Photos from the image-classification dataset "Imagenes360" in the GitHub repository AgroJuan/Imagenes360. Its 6 classes are: aceptable, borrosa, correct, nitida, sobreexpuesta, subexpuesta.

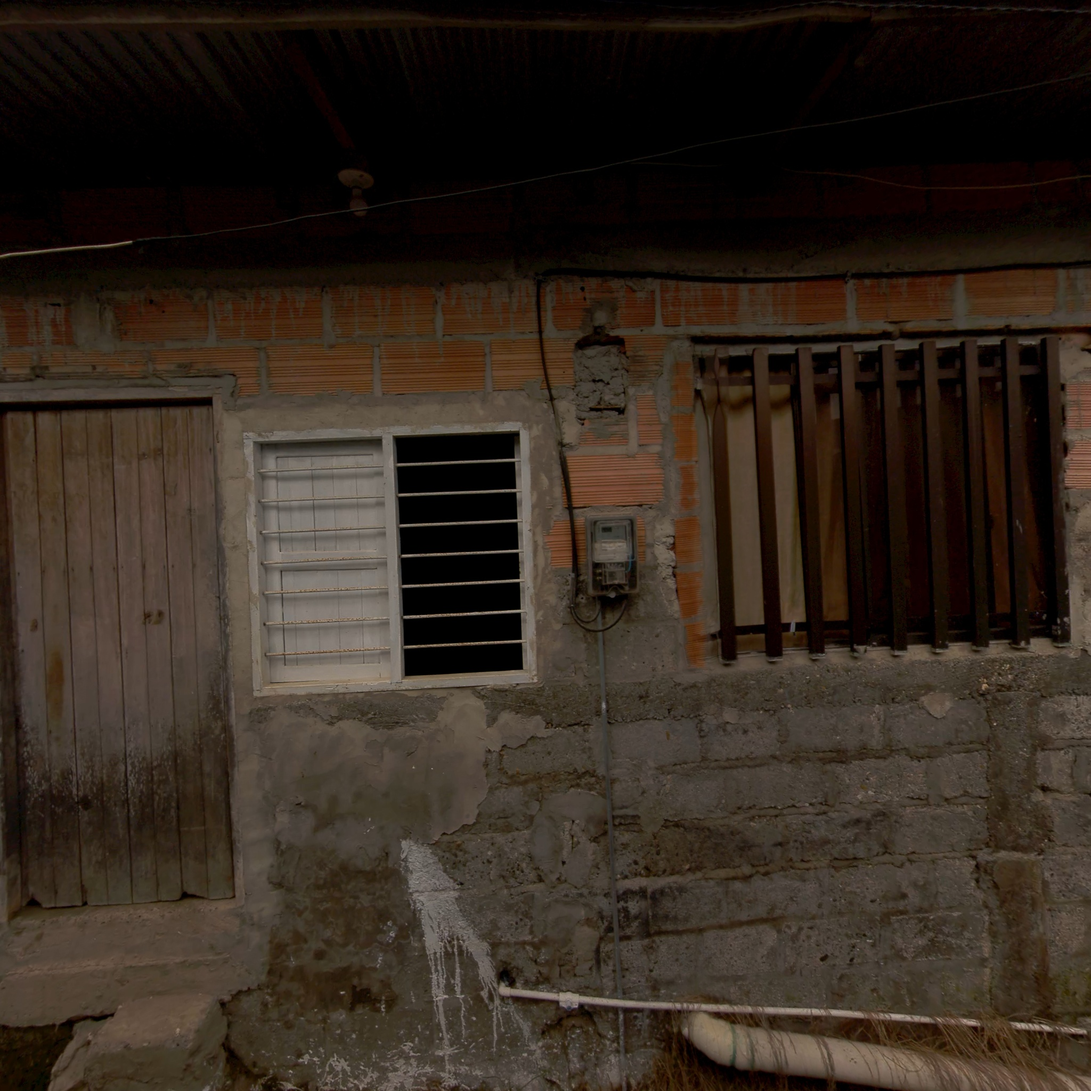
Label: correct

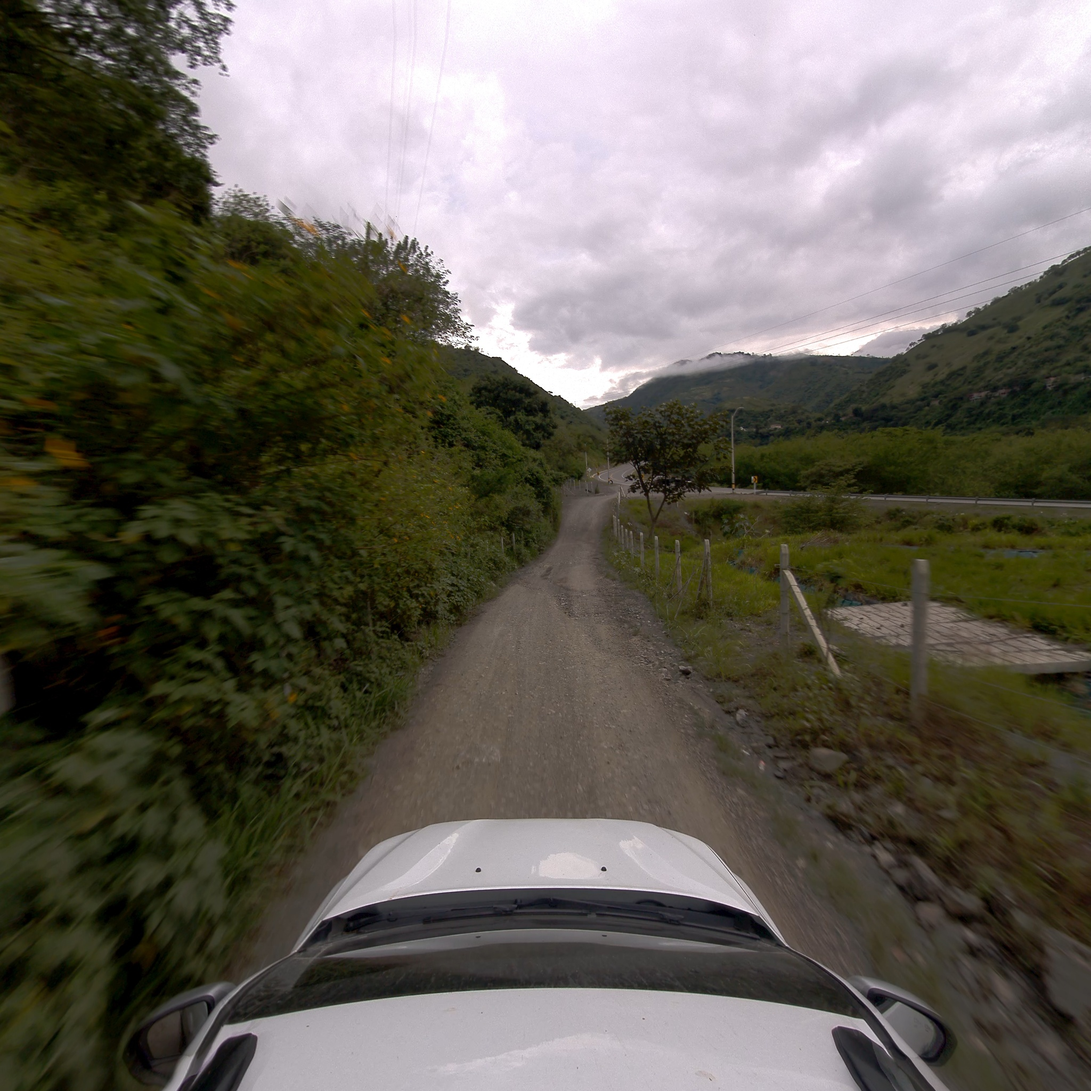
Label: aceptable

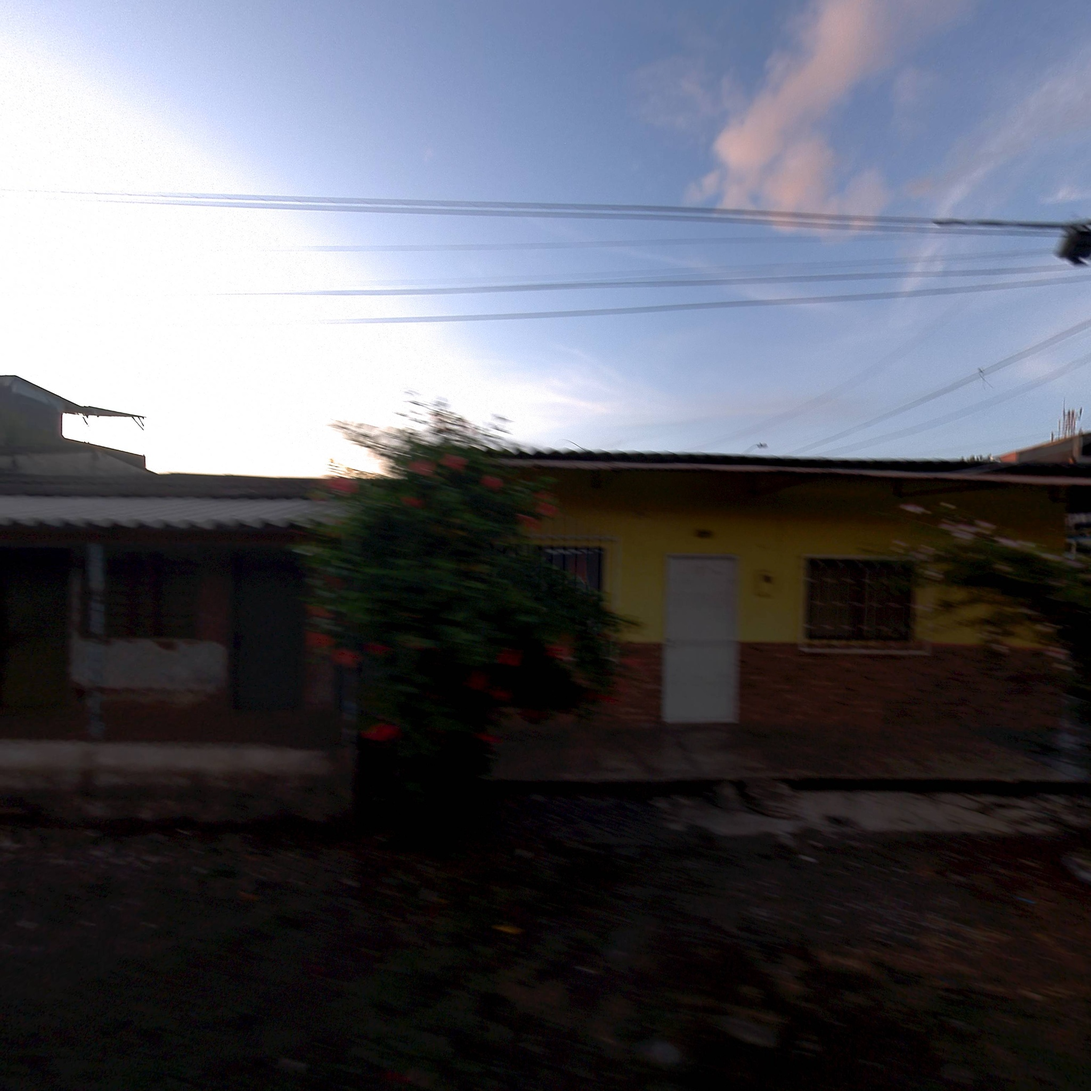
Label: correct

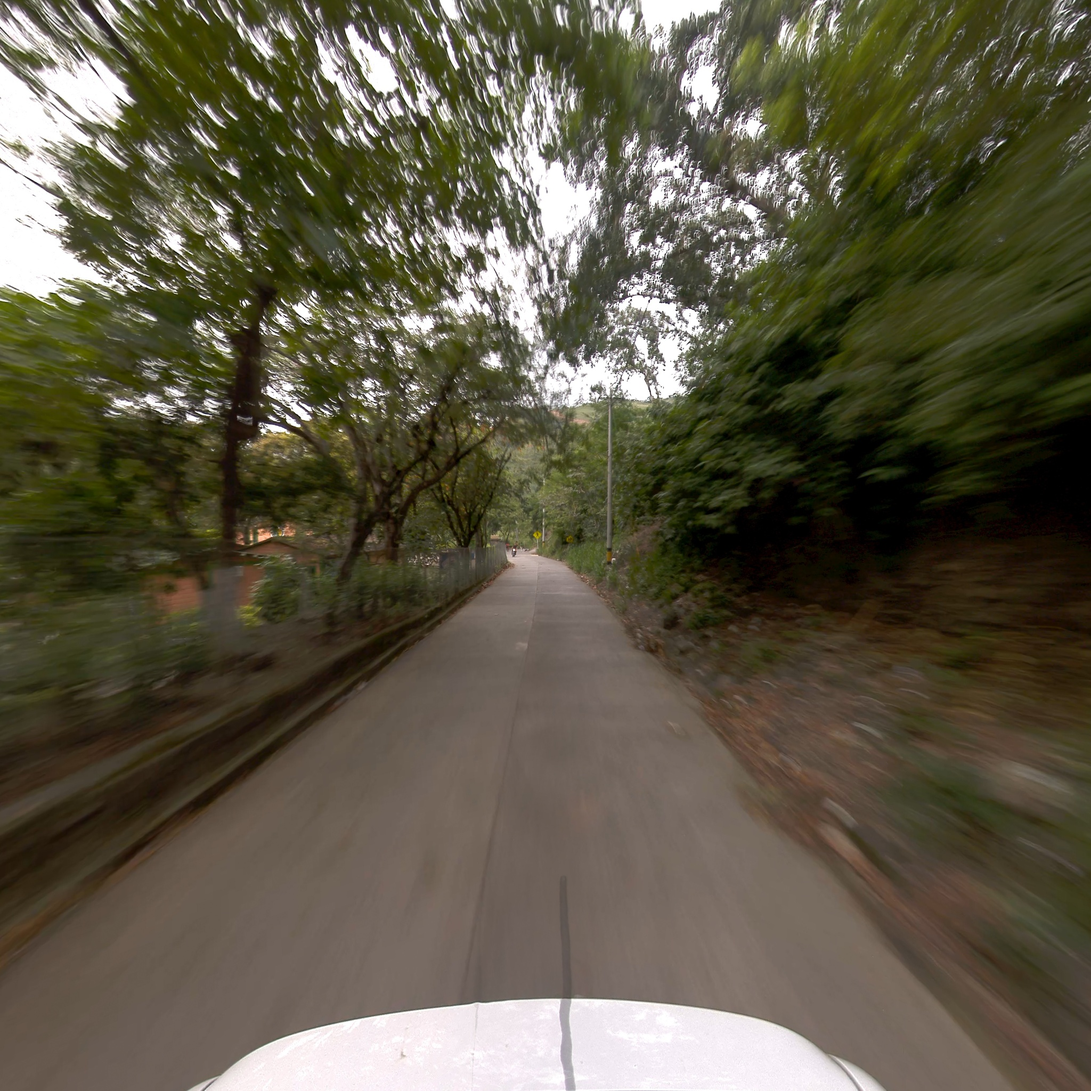
Label: borrosa

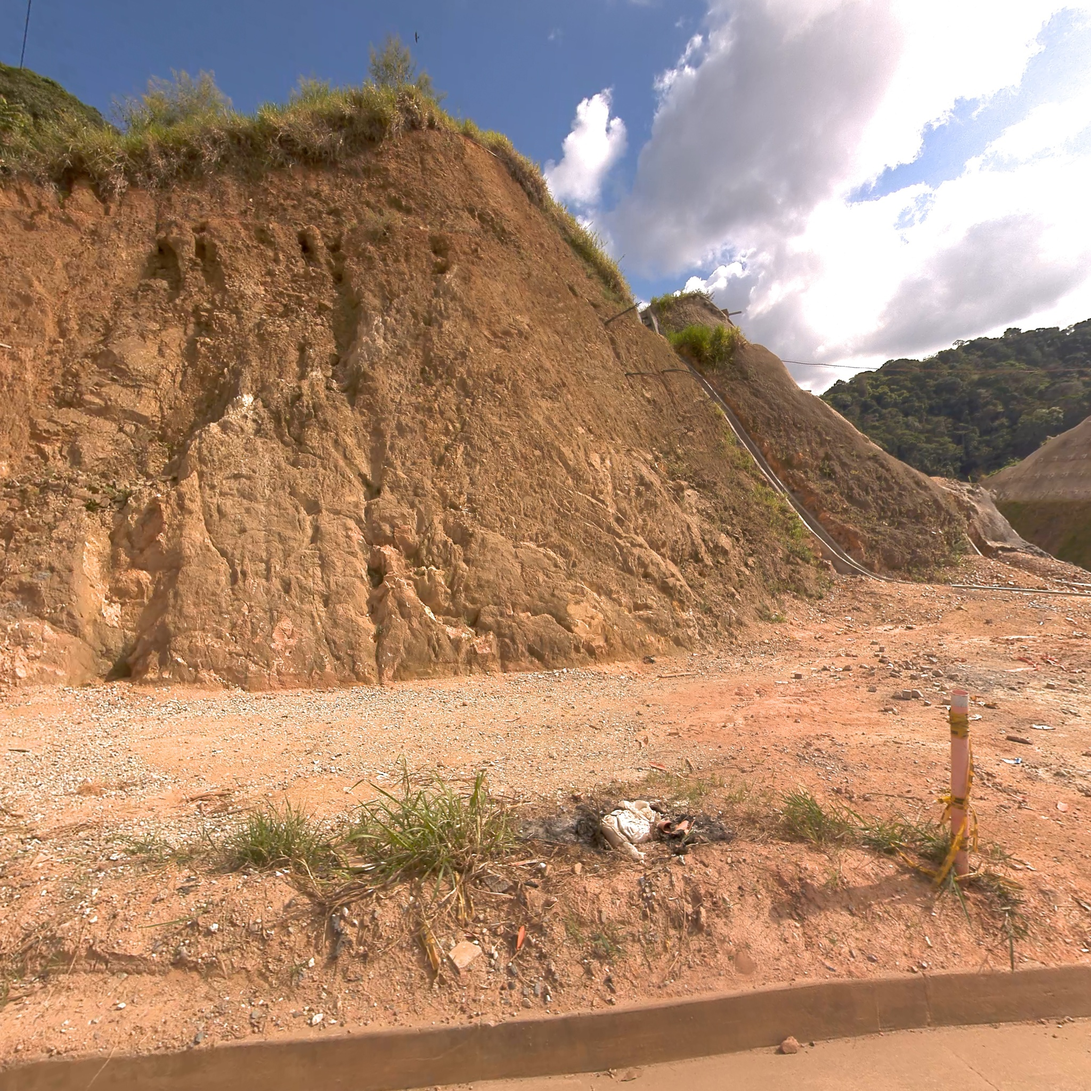
Label: nitida

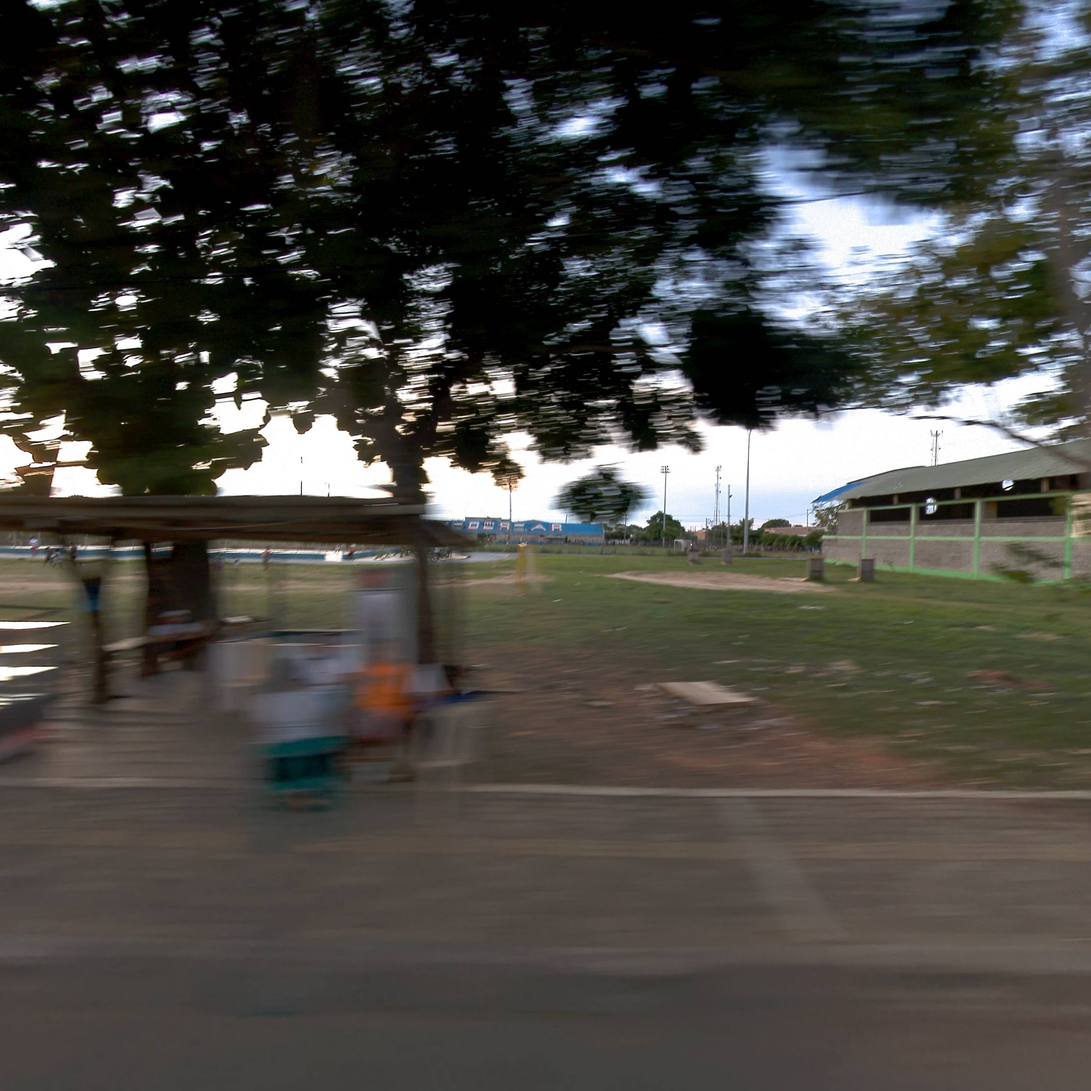
Label: aceptable
